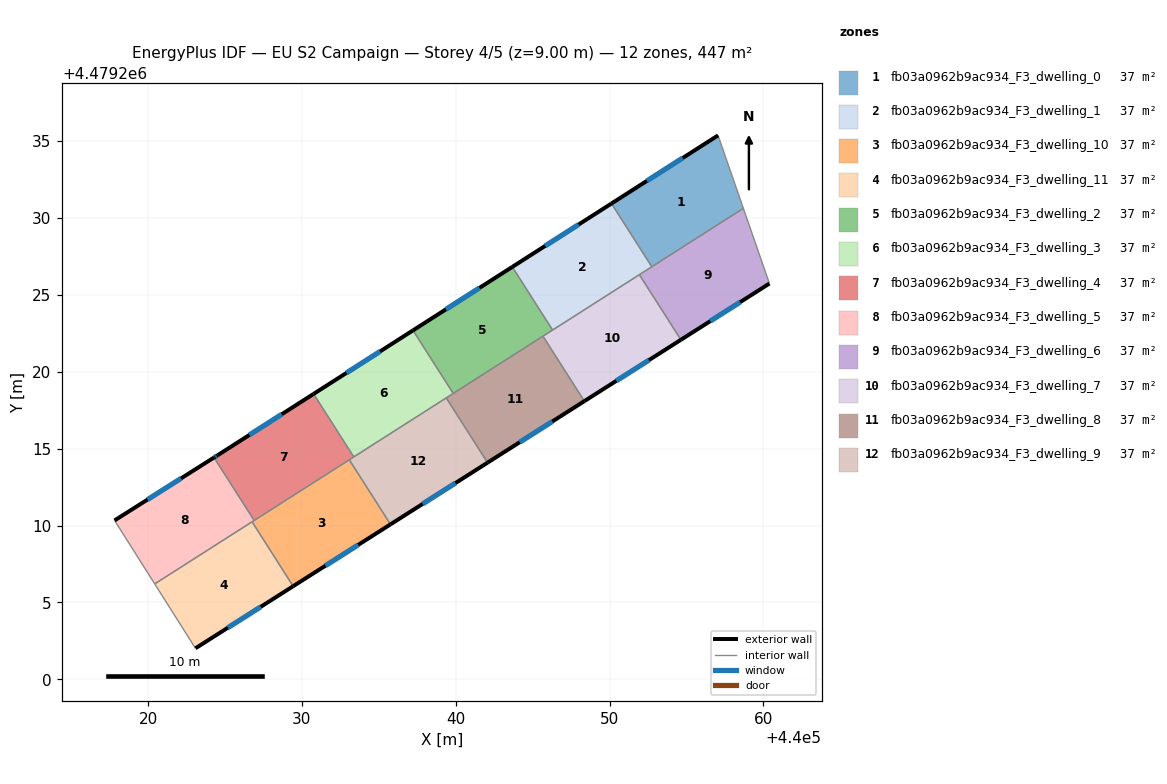
=== STOREY PLAN SPEC (per zone: floor XY polygon, exterior-wall plan segments, windows/doors) ===
zone 1: fb03a0962b9ac934_F3_dwelling_0  (37.3 m²)
  floor: (440058.70, 4479230.62) (440057.05, 4479235.36) (440050.12, 4479230.93) (440052.75, 4479226.82)
  exterior wall: (440050.12, 4479230.93) – (440057.05, 4479235.36)  [8.2 m]
    window: (440052.42, 4479232.40) – (440054.76, 4479233.89)  [2.8 m²]
  interior walls: 3
zone 2: fb03a0962b9ac934_F3_dwelling_1  (37.3 m²)
  floor: (440052.75, 4479226.82) (440050.12, 4479230.93) (440043.68, 4479226.81) (440046.30, 4479222.71)
  exterior wall: (440043.68, 4479226.81) – (440050.12, 4479230.93)  [7.7 m]
    window: (440045.81, 4479228.18) – (440047.99, 4479229.57)  [2.6 m²]
  interior walls: 4
zone 3: fb03a0962b9ac934_F3_dwelling_10  (37.3 m²)
  floor: (440035.76, 4479210.08) (440033.08, 4479214.28) (440026.76, 4479210.24) (440029.43, 4479206.06)
  exterior wall: (440035.76, 4479210.08) – (440029.43, 4479206.06)  [7.5 m]
    window: (440033.66, 4479208.75) – (440031.53, 4479207.39)  [2.6 m²]
  interior walls: 4
zone 4: fb03a0962b9ac934_F3_dwelling_11  (37.3 m²)
  floor: (440029.43, 4479206.06) (440026.76, 4479210.24) (440020.43, 4479206.21) (440023.08, 4479202.02)
  exterior wall: (440029.43, 4479206.06) – (440023.08, 4479202.02)  [7.5 m]
    window: (440027.33, 4479204.72) – (440025.19, 4479203.36)  [2.6 m²]
  interior walls: 3
zone 5: fb03a0962b9ac934_F3_dwelling_2  (37.3 m²)
  floor: (440046.30, 4479222.71) (440043.68, 4479226.81) (440037.22, 4479222.69) (440039.84, 4479218.59)
  exterior wall: (440037.22, 4479222.69) – (440043.68, 4479226.81)  [7.7 m]
    window: (440039.36, 4479224.06) – (440041.54, 4479225.45)  [2.6 m²]
  interior walls: 4
zone 6: fb03a0962b9ac934_F3_dwelling_3  (37.3 m²)
  floor: (440039.84, 4479218.59) (440037.22, 4479222.69) (440030.76, 4479218.56) (440033.37, 4479214.46)
  exterior wall: (440030.76, 4479218.56) – (440037.22, 4479222.69)  [7.7 m]
    window: (440032.90, 4479219.93) – (440035.08, 4479221.32)  [2.6 m²]
  interior walls: 4
zone 7: fb03a0962b9ac934_F3_dwelling_4  (37.3 m²)
  floor: (440033.37, 4479214.46) (440030.76, 4479218.56) (440024.51, 4479214.56) (440024.29, 4479214.42) (440026.90, 4479210.33)
  exterior wall: (440024.29, 4479214.42) – (440024.51, 4479214.56)  [0.3 m]
    window: (440024.36, 4479214.47) – (440024.44, 4479214.52)  [0.1 m²]
  exterior wall: (440024.51, 4479214.56) – (440030.76, 4479218.56)  [7.4 m]
    window: (440026.58, 4479215.89) – (440028.69, 4479217.23)  [2.5 m²]
  interior walls: 4
zone 8: fb03a0962b9ac934_F3_dwelling_5  (37.3 m²)
  floor: (440026.90, 4479210.33) (440024.29, 4479214.42) (440017.82, 4479210.33) (440020.43, 4479206.21)
  exterior wall: (440017.82, 4479210.33) – (440024.29, 4479214.42)  [7.6 m]
    window: (440019.97, 4479211.69) – (440022.15, 4479213.07)  [2.6 m²]
  interior walls: 4
zone 9: fb03a0962b9ac934_F3_dwelling_6  (37.3 m²)
  floor: (440060.39, 4479225.73) (440058.70, 4479230.62) (440051.94, 4479226.31) (440054.64, 4479222.08)
  exterior wall: (440060.39, 4479225.73) – (440054.64, 4479222.08)  [6.8 m]
    window: (440058.49, 4479224.52) – (440056.55, 4479223.29)  [2.3 m²]
  interior walls: 4
zone 10: fb03a0962b9ac934_F3_dwelling_7  (37.3 m²)
  floor: (440054.64, 4479222.08) (440051.94, 4479226.31) (440045.67, 4479222.31) (440048.36, 4479218.09)
  exterior wall: (440054.64, 4479222.08) – (440048.36, 4479218.09)  [7.4 m]
    window: (440052.56, 4479220.75) – (440050.44, 4479219.41)  [2.5 m²]
  interior walls: 4
zone 11: fb03a0962b9ac934_F3_dwelling_8  (37.3 m²)
  floor: (440048.36, 4479218.09) (440045.67, 4479222.31) (440039.39, 4479218.30) (440042.07, 4479214.09)
  exterior wall: (440048.36, 4479218.09) – (440042.07, 4479214.09)  [7.5 m]
    window: (440046.28, 4479216.76) – (440044.16, 4479215.41)  [2.5 m²]
  interior walls: 4
zone 12: fb03a0962b9ac934_F3_dwelling_9  (37.3 m²)
  floor: (440042.07, 4479214.09) (440039.39, 4479218.30) (440033.08, 4479214.28) (440035.76, 4479210.08)
  exterior wall: (440042.07, 4479214.09) – (440035.76, 4479210.08)  [7.5 m]
    window: (440039.98, 4479212.76) – (440037.85, 4479211.41)  [2.5 m²]
  interior walls: 4

=== DERIVED (storey summary) ===
Building: EU S2 Campaign
Storey: 4 of 5  (floor level z = 9.00 m)
Storey gross floor area: 447.3 m²
Zones on this storey: 12
  - fb03a0962b9ac934_F3_dwelling_0: floor 37.3 m²; exterior wall 8.2 m (24.7 m²); 1 window(s) 2.8 m²; WWR 11.4%
  - fb03a0962b9ac934_F3_dwelling_1: floor 37.3 m²; exterior wall 7.7 m (23.0 m²); 1 window(s) 2.6 m²; WWR 11.4%
  - fb03a0962b9ac934_F3_dwelling_10: floor 37.3 m²; exterior wall 7.5 m (22.5 m²); 1 window(s) 2.6 m²; WWR 11.4%
  - fb03a0962b9ac934_F3_dwelling_11: floor 37.3 m²; exterior wall 7.5 m (22.6 m²); 1 window(s) 2.6 m²; WWR 11.4%
  - fb03a0962b9ac934_F3_dwelling_2: floor 37.3 m²; exterior wall 7.7 m (23.0 m²); 1 window(s) 2.6 m²; WWR 11.4%
  - fb03a0962b9ac934_F3_dwelling_3: floor 37.3 m²; exterior wall 7.7 m (23.0 m²); 1 window(s) 2.6 m²; WWR 11.4%
  - fb03a0962b9ac934_F3_dwelling_4: floor 37.3 m²; exterior wall 7.7 m (23.0 m²); 2 window(s) 2.6 m²; WWR 11.4%
  - fb03a0962b9ac934_F3_dwelling_5: floor 37.3 m²; exterior wall 7.6 m (22.9 m²); 1 window(s) 2.6 m²; WWR 11.4%
  - fb03a0962b9ac934_F3_dwelling_6: floor 37.3 m²; exterior wall 6.8 m (20.5 m²); 1 window(s) 2.3 m²; WWR 11.4%
  - fb03a0962b9ac934_F3_dwelling_7: floor 37.3 m²; exterior wall 7.4 m (22.3 m²); 1 window(s) 2.5 m²; WWR 11.4%
  - fb03a0962b9ac934_F3_dwelling_8: floor 37.3 m²; exterior wall 7.5 m (22.4 m²); 1 window(s) 2.5 m²; WWR 11.4%
  - fb03a0962b9ac934_F3_dwelling_9: floor 37.3 m²; exterior wall 7.5 m (22.4 m²); 1 window(s) 2.5 m²; WWR 11.4%
Zone adjacency (shared interzone walls):
  - fb03a0962b9ac934_F3_dwelling_0 ↔ fb03a0962b9ac934_F3_dwelling_1
  - fb03a0962b9ac934_F3_dwelling_0 ↔ fb03a0962b9ac934_F3_dwelling_6
  - fb03a0962b9ac934_F3_dwelling_1 ↔ fb03a0962b9ac934_F3_dwelling_2
  - fb03a0962b9ac934_F3_dwelling_1 ↔ fb03a0962b9ac934_F3_dwelling_6
  - fb03a0962b9ac934_F3_dwelling_1 ↔ fb03a0962b9ac934_F3_dwelling_7
  - fb03a0962b9ac934_F3_dwelling_10 ↔ fb03a0962b9ac934_F3_dwelling_11
  - fb03a0962b9ac934_F3_dwelling_10 ↔ fb03a0962b9ac934_F3_dwelling_4
  - fb03a0962b9ac934_F3_dwelling_10 ↔ fb03a0962b9ac934_F3_dwelling_5
  - fb03a0962b9ac934_F3_dwelling_10 ↔ fb03a0962b9ac934_F3_dwelling_9
  - fb03a0962b9ac934_F3_dwelling_11 ↔ fb03a0962b9ac934_F3_dwelling_5
  - fb03a0962b9ac934_F3_dwelling_2 ↔ fb03a0962b9ac934_F3_dwelling_3
  - fb03a0962b9ac934_F3_dwelling_2 ↔ fb03a0962b9ac934_F3_dwelling_7
  - fb03a0962b9ac934_F3_dwelling_2 ↔ fb03a0962b9ac934_F3_dwelling_8
  - fb03a0962b9ac934_F3_dwelling_3 ↔ fb03a0962b9ac934_F3_dwelling_4
  - fb03a0962b9ac934_F3_dwelling_3 ↔ fb03a0962b9ac934_F3_dwelling_8
  - fb03a0962b9ac934_F3_dwelling_3 ↔ fb03a0962b9ac934_F3_dwelling_9
  - fb03a0962b9ac934_F3_dwelling_4 ↔ fb03a0962b9ac934_F3_dwelling_5
  - fb03a0962b9ac934_F3_dwelling_4 ↔ fb03a0962b9ac934_F3_dwelling_9
  - fb03a0962b9ac934_F3_dwelling_6 ↔ fb03a0962b9ac934_F3_dwelling_7
  - fb03a0962b9ac934_F3_dwelling_7 ↔ fb03a0962b9ac934_F3_dwelling_8
  - fb03a0962b9ac934_F3_dwelling_8 ↔ fb03a0962b9ac934_F3_dwelling_9